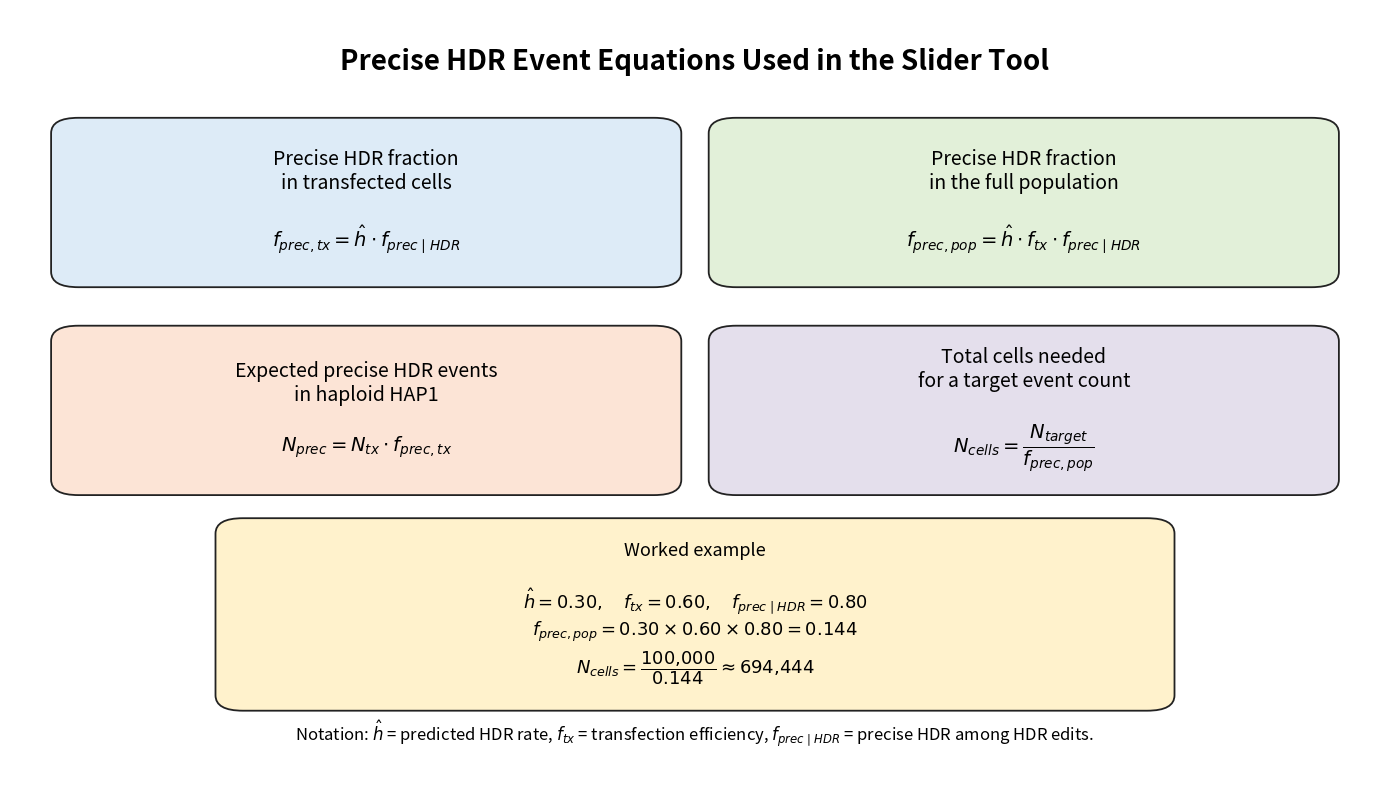

This figure's Python source:
from __future__ import annotations

from pathlib import Path

import matplotlib.pyplot as plt
from matplotlib.patches import FancyBboxPatch


OUTFILE = Path("Streamlit_app/precise_hdr_event_equations.png")


def add_box(ax, x: float, y: float, w: float, h: float, text: str, fc: str, fs: int = 14) -> None:
    patch = FancyBboxPatch(
        (x, y),
        w,
        h,
        boxstyle="round,pad=0.03,rounding_size=0.02",
        fc=fc,
        ec="#222222",
        lw=1.3,
    )
    ax.add_patch(patch)
    ax.text(x + w / 2, y + h / 2, text, ha="center", va="center", fontsize=fs, wrap=True)


def main() -> None:
    fig, ax = plt.subplots(figsize=(14, 8))
    ax.axis("off")

    ax.text(
        0.5,
        0.95,
        "Precise HDR Event Equations Used in the Slider Tool",
        ha="center",
        va="top",
        fontsize=20,
        weight="bold",
        transform=ax.transAxes,
    )

    add_box(
        ax,
        0.06,
        0.67,
        0.40,
        0.16,
        "Precise HDR fraction\nin transfected cells\n\n"
        r"$f_{prec,tx} = \hat{h} \cdot f_{prec\mid HDR}$",
        "#DDEBF7",
    )
    add_box(
        ax,
        0.54,
        0.67,
        0.40,
        0.16,
        "Precise HDR fraction\nin the full population\n\n"
        r"$f_{prec,pop} = \hat{h} \cdot f_{tx} \cdot f_{prec\mid HDR}$",
        "#E2F0D9",
    )
    add_box(
        ax,
        0.06,
        0.40,
        0.40,
        0.16,
        "Expected precise HDR events\nin haploid HAP1\n\n"
        r"$N_{prec} = N_{tx} \cdot f_{prec,tx}$",
        "#FCE4D6",
    )
    add_box(
        ax,
        0.54,
        0.40,
        0.40,
        0.16,
        "Total cells needed\nfor a target event count\n\n"
        r"$N_{cells} = \dfrac{N_{target}}{f_{prec,pop}}$",
        "#E4DFEC",
    )
    add_box(
        ax,
        0.18,
        0.12,
        0.64,
        0.19,
        "Worked example\n\n"
        r"$\hat{h} = 0.30,\quad f_{tx} = 0.60,\quad f_{prec\mid HDR} = 0.80$"
        "\n"
        r"$f_{prec,pop} = 0.30 \times 0.60 \times 0.80 = 0.144$"
        "\n"
        r"$N_{cells} = \dfrac{100{,}000}{0.144} \approx 694{,}444$",
        "#FFF2CC",
        fs=13,
    )

    ax.text(
        0.5,
        0.04,
        r"Notation: $\hat{h}$ = predicted HDR rate, $f_{tx}$ = transfection efficiency, $f_{prec\mid HDR}$ = precise HDR among HDR edits.",
        ha="center",
        va="bottom",
        fontsize=12,
        style="italic",
        transform=ax.transAxes,
    )

    ax.set_xlim(0, 1)
    ax.set_ylim(0, 1)
    fig.tight_layout()
    OUTFILE.parent.mkdir(parents=True, exist_ok=True)
    fig.savefig(OUTFILE, dpi=300, bbox_inches="tight", facecolor="white")
    plt.close(fig)
    print(f"Saved: {OUTFILE}")


if __name__ == "__main__":
    main()
